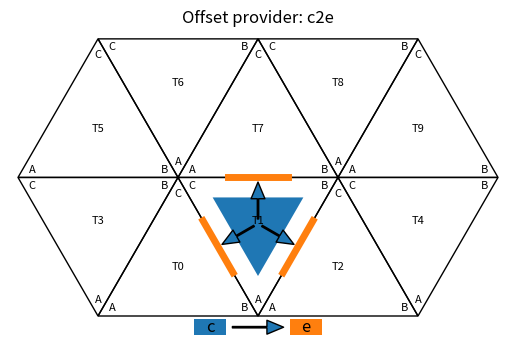

This figure's Python source: (Note: this script raises an exception after producing the figure.)
import matplotlib.pyplot as plt
import matplotlib.colors as mcolors
import numpy as np
from typing import Final

SIDE: Final = 1  # Length of each triangle side
LABEL_TRIANGLES: Final = True  # Option to label each triangle center with its ID
COLORS: Final = list(mcolors.TABLEAU_COLORS.values()) #= ['lightblue', 'lightsalmon', 'lightseagreen', 'lightcoral']
AX_BORDER: Final = 0.05*SIDE  # Border around the axes

class Triangle:
    def __init__(self, ax, x0, y0, orientation):
        self.ax = ax
        self.x0 = x0
        self.y0 = y0
        self.orientation = orientation
        self.calculate_vertices()
        self.label_offset = 0.10 * SIDE
        self.cell_offset = 0.25 * SIDE
        self.edge_offset = 0.25 * SIDE
        self.vertex_size = 10
        self.bold_line = 6

    def calculate_vertices(self):
        if self.orientation == 'up':
            # Upward-pointing triangle
            self.A = (self.x0, self.y0)
            self.B = (self.x0 + SIDE, self.y0)
            self.C = (self.x0 + SIDE / 2, self.y0 + SIDE * np.sqrt(3) / 2)
        else:
            # Downward-pointing triangle
            self.A = (self.x0, self.y0)
            self.B = (self.x0 + SIDE / 2, self.y0 + SIDE * np.sqrt(3) / 2)
            self.C = (self.x0 - SIDE / 2, self.y0 + SIDE * np.sqrt(3) / 2)

        # Calculate the center
        self.CC = ((self.A[0] + self.B[0] + self.C[0]) / 3, (self.A[1] + self.B[1] + self.C[1]) / 3)

        # Calculate the midpoints of the edges
        self.AB = ((self.A[0] + self.B[0]) / 2, (self.A[1] + self.B[1]) / 2)
        self.BC = ((self.B[0] + self.C[0]) / 2, (self.B[1] + self.C[1]) / 2)
        self.CA = ((self.C[0] + self.A[0]) / 2, (self.C[1] + self.A[1]) / 2)

    def draw(self):
        # Draw the triangle edges
        triangle = plt.Polygon([self.A, self.B, self.C], edgecolor='black', fill=None)
        self.ax.add_patch(triangle)
    
    def print_labels(self, tri_id):
        """
        Labels the triangle with the given label.
        Parameters:
            label : label identifying the triangle
        """
        self.ax.text(self.CC[0], self.CC[1], f"T{tri_id}", fontsize=8, ha='center')
        # add labels to vertices depending on orientation
        if self.orientation == 'up':
            self.ax.text(self.A[0] + self.label_offset * np.cos(np.pi / 6), self.A[1] + self.label_offset * np.sin(np.pi / 6), 'A', fontsize=8, ha='center', va='center')
            self.ax.text(self.B[0] - self.label_offset * np.cos(np.pi / 6), self.B[1] + self.label_offset * np.sin(np.pi / 6), 'B', fontsize=8, ha='center', va='center')
            self.ax.text(self.C[0], self.C[1] - self.label_offset, 'C', fontsize=8, ha='center', va='center')
        else:
            self.ax.text(self.A[0], self.A[1] + self.label_offset, 'A', fontsize=8, ha='center', va='center')
            self.ax.text(self.B[0] - self.label_offset * np.cos(np.pi / 6), self.B[1] - self.label_offset * np.sin(np.pi / 6), 'B', fontsize=8, ha='center', va='center')
            self.ax.text(self.C[0] + self.label_offset * np.cos(np.pi / 6), self.C[1] - self.label_offset * np.sin(np.pi / 6), 'C', fontsize=8, ha='center', va='center')
    
    def color_vertex(self, vertex, coloridx=0):
        """
        Colors the vertex of the triangle.
        Parameters:
            vertex : Vertex to be colored ('A', 'B', or 'C')
        """
        vertex_size = self.vertex_size - 2*coloridx
        if vertex == 'A':
            self.ax.plot(self.A[0], self.A[1], 'o', color=COLORS[coloridx], markersize=vertex_size)
        elif vertex == 'B':
            self.ax.plot(self.B[0], self.B[1], 'o', color=COLORS[coloridx], markersize=vertex_size)
        elif vertex == 'C':
            self.ax.plot(self.C[0], self.C[1], 'o', color=COLORS[coloridx], markersize=vertex_size)

    def color_cell(self, coloridx=0):
        """
        Fills the triangle area with color, leaving some distance from the sides.
        """
        cell_offset = self.cell_offset + self.cell_offset/8*coloridx
        if self.orientation == 'up':
            A = (self.A[0] + cell_offset * np.cos(np.pi / 6), self.A[1] + cell_offset * np.sin(np.pi / 6))
            B = (self.B[0] - cell_offset * np.cos(np.pi / 6), self.B[1] + cell_offset * np.sin(np.pi / 6))
            C = (self.C[0], self.C[1] - cell_offset)
        else:
            A = (self.A[0], self.A[1] + cell_offset)
            B = (self.B[0] - cell_offset * np.cos(np.pi / 6), self.B[1] - cell_offset * np.sin(np.pi / 6))
            C = (self.C[0] + cell_offset * np.cos(np.pi / 6), self.C[1] - cell_offset * np.sin(np.pi / 6))

        # Draw the filled triangle
        filled_triangle = plt.Polygon([A, B, C], edgecolor=None, facecolor=COLORS[coloridx])
        self.ax.add_patch(filled_triangle)

    def color_edge(self, edge, coloridx=0):
        """
        Colors the specified edge of the triangle, making the line a bit bolder and leaving some distance from the vertices.
        Parameters:
            edge : Edge to be colored ('AB', 'BC', or 'CA')
        """
        edge_offset = self.edge_offset + self.edge_offset/4*coloridx
        if edge == 'AB':
            if self.orientation == 'up':
                V0 = (self.A[0] + edge_offset, self.A[1])
                V1 = (self.B[0] - edge_offset, self.B[1])
            else:
                V0 = (self.A[0] + edge_offset * np.cos(np.pi / 3), self.A[1] + edge_offset * np.sin(np.pi / 3))
                V1 = (self.B[0] - edge_offset * np.cos(np.pi / 3), self.B[1] - edge_offset * np.sin(np.pi / 3))
        elif edge == 'BC':
            if self.orientation == 'up':
                V0 = (self.B[0] - edge_offset * np.cos(np.pi / 3), self.B[1] + edge_offset * np.sin(np.pi / 3))
                V1 = (self.C[0] + edge_offset * np.cos(np.pi / 3), self.C[1] - edge_offset * np.sin(np.pi / 3))
            else:
                V0 = (self.B[0] - edge_offset, self.B[1])
                V1 = (self.C[0] + edge_offset, self.C[1])
        elif edge == 'CA':
            if self.orientation == 'up':
                V0 = (self.C[0] - edge_offset * np.cos(np.pi / 3), self.C[1] - edge_offset * np.sin(np.pi / 3))
                V1 = (self.A[0] + edge_offset * np.cos(np.pi / 3), self.A[1] + edge_offset * np.sin(np.pi / 3))
            else:
                V0 = (self.C[0] + edge_offset * np.cos(np.pi / 3), self.C[1] - edge_offset * np.sin(np.pi / 3))
                V1 = (self.A[0] - edge_offset * np.cos(np.pi / 3), self.A[1] + edge_offset * np.sin(np.pi / 3))
        
        self.ax.plot([V0[0], V1[0]], [V0[1], V1[1]], color=COLORS[coloridx], linewidth=self.bold_line - coloridx)

    def color_edges(self, coloridx=0):
        """
        Colors the edges of the triangle, making the lines a bit bolder and leaving some distance from the vertices.
        """
        self.color_edge('AB', coloridx)
        self.color_edge('BC', coloridx)
        self.color_edge('CA', coloridx)

#===============================================================================
def draw_arrow(ax, start, end, coloridx=0):
    """
    Draws an arrow from start to end coordinates.
    Parameters:
        ax      : Matplotlib axis object
        start   : Tuple of (x, y) for the start coordinates
        end     : Tuple of (x, y) for the end coordinates
        coloridx: Index for the color in COLORS
    """
    ax.annotate('', xy=end, xytext=start,
                arrowprops=dict(facecolor=COLORS[coloridx], shrink=0.1, width=1, headwidth=10))

#===============================================================================
def draw_mesh(ax, nx, ny):
    """
    Draws a grid of triangles.
    Parameters:
        ax : Matplotlib axis object
    """
    triangles = []
    for y in range(ny):
        for x in range(nx):
            xA = x * SIDE - y*SIDE/2
            yA = y * SIDE * np.sqrt(3) / 2
            # Create upward-pointing triangle
            up_triangle = Triangle(ax, xA, yA, 'up')
            triangles.append(up_triangle)
            if x < nx - 1:
                # Create downward-pointing triangle
                down_triangle = Triangle(ax, xA + SIDE, yA, 'down')
                triangles.append(down_triangle)
        if y < ny - 1:
            # Create the two outer downward-pointing triangles
            xA = - y*SIDE/2
            down_triangle = Triangle(ax, xA, yA, 'down')
            triangles.append(down_triangle)
            xA += nx*SIDE
            down_triangle = Triangle(ax, xA, yA, 'down')
            triangles.append(down_triangle)
        nx += 1
    
    for i, T in enumerate(triangles):
        T.draw()
        if LABEL_TRIANGLES:
            T.print_labels(str(i))

    xlims = (-AX_BORDER -(ny-1) * SIDE/2, AX_BORDER + (nx-1)*SIDE - (ny-1)*SIDE/2)
    ylims = (-0.2, AX_BORDER + ny * SIDE * np.sqrt(3) / 2)

    return triangles, xlims, ylims

#===============================================================================
def add_legend(ax, label, xlims):
    """
    Adds a horizontal legend with rectangles colored with COLORS and labels from the input string.
    Parameters:
        ax    : Matplotlib axis object
        label : String containing the labels for the legend
        xlims : Tuple containing the x-axis limits for centering the legend
    """
    label = label.replace('2', '')  # Remove all '2' from the label
    label = label.replace('o', '')  # Remove possible 'o'
    N = len(label)
    rect_width = 0.2 * SIDE
    rect_height = 0.1 * SIDE
    spacing = 0.4 * SIDE

    # Calculate the starting x position to center the legend
    total_width = N * rect_width + (N - 1) * spacing
    legend_x = (xlims[1] - xlims[0] - total_width) / 2 + xlims[0]
    legend_y = -0.12  # Y position for the legend

    for i in range(N):
        # Draw the rectangle
        rect = plt.Rectangle((legend_x + i * (rect_width + spacing), legend_y), rect_width, rect_height, facecolor=COLORS[i])
        ax.add_patch(rect)

        # Print the label on top of the rectangle
        ax.text(legend_x + i * (rect_width + spacing) + rect_width / 2, legend_y + rect_height / 2, label[i], fontsize=12, ha='center', va='center', color='black')

        # Draw the arrow linking to the next rectangle
        if i < N - 1:
            start = (legend_x + i * (rect_width + spacing) + rect_width, legend_y + rect_height / 2)
            end = (legend_x + (i + 1) * (rect_width + spacing), legend_y + rect_height / 2)
            draw_arrow(ax, start, end, i)

#===============================================================================
# Plot
#
imgsDir = "imgs"

#-------------------------------------------------------------------------------
label = "c2e"
fig = plt.figure(); plt.clf(); plt.show(block=False)
ax = fig.add_subplot(111)
nx = 2; ny = 2
T, xlims, ylims = draw_mesh(ax, nx, ny)

Ta = T[1]
Ta.color_cell()
draw_arrow(ax, Ta.CC, Ta.AB)
draw_arrow(ax, Ta.CC, Ta.BC)
draw_arrow(ax, Ta.CC, Ta.CA)
Ta.color_edges(1)

ax.set_title(f"Offset provider: {label}")
add_legend(ax, label, xlims)
ax.set_xlim(xlims)
ax.set_ylim(ylims)
ax.set_aspect('equal')
ax.axis('off')
plt.savefig(f"{imgsDir}/offsetProvider_{label}.png", dpi=300, bbox_inches='tight')

#-------------------------------------------------------------------------------
label = "e2v"
fig = plt.figure(); plt.clf(); plt.show(block=False)
ax = fig.add_subplot(111)
nx = 2; ny = 2
T, xlims, ylims = draw_mesh(ax, nx, ny)

Ta = T[1]
Ta.color_edge('BC')
draw_arrow(ax, Ta.BC, Ta.B)
draw_arrow(ax, Ta.BC, Ta.C)
Ta.color_vertex('B', 1)
Ta.color_vertex('C', 1)

ax.set_title(f"Offset provider: {label}")
add_legend(ax, label, xlims)
ax.set_xlim(xlims)
ax.set_ylim(ylims)
ax.set_aspect('equal')
ax.axis('off')
plt.savefig(f"{imgsDir}/offsetProvider_{label}.png", dpi=300, bbox_inches='tight')

#-------------------------------------------------------------------------------
label = "e2c2e"
fig = plt.figure(); plt.clf(); plt.show(block=False)
ax = fig.add_subplot(111)
nx = 2; ny = 2
T, xlims, ylims = draw_mesh(ax, nx, ny)

Ta = T[1]; Tb = T[7]
Ta.color_edge('BC')
draw_arrow(ax, Ta.BC, Ta.CC)
draw_arrow(ax, Tb.AB, Tb.CC)
Ta.color_cell(1)
Tb.color_cell(1)
draw_arrow(ax, Ta.CC, Ta.AB, 1)
draw_arrow(ax, Ta.CC, Ta.BC, 1)
draw_arrow(ax, Ta.CC, Ta.CA, 1)
draw_arrow(ax, Tb.CC, Tb.AB, 1)
draw_arrow(ax, Tb.CC, Tb.BC, 1)
draw_arrow(ax, Tb.CC, Tb.CA, 1)
Ta.color_edges(2)
Tb.color_edges(2)

ax.set_title(f"Offset provider: {label}")
add_legend(ax, label, xlims)
ax.set_xlim(xlims)
ax.set_ylim(ylims)
ax.set_aspect('equal')
ax.axis('off')
plt.savefig(f"{imgsDir}/offsetProvider_{label}.png", dpi=300, bbox_inches='tight')

#-------------------------------------------------------------------------------
label = "c2e2c"
fig = plt.figure(); plt.clf(); plt.show(block=False)
ax = fig.add_subplot(111)
nx = 2; ny = 2
T, xlims, ylims = draw_mesh(ax, nx, ny)

Ta = T[1]; Tb = T[0]; Tc = T[2]; Td = T[7]
Ta.color_cell()
draw_arrow(ax, Ta.CC, Ta.AB)
draw_arrow(ax, Ta.CC, Ta.BC)
draw_arrow(ax, Ta.CC, Ta.CA)
Ta.color_edges(1)
draw_arrow(ax, Tb.BC, Tb.CC, 1)
draw_arrow(ax, Tc.CA, Tc.CC, 1)
draw_arrow(ax, Td.AB, Td.CC, 1)
Tb.color_cell(2)
Tc.color_cell(2)
Td.color_cell(2)

ax.set_title(f"Offset provider: {label}")
add_legend(ax, label, xlims)
ax.set_xlim(xlims)
ax.set_ylim(ylims)
ax.set_aspect('equal')
ax.axis('off')
plt.savefig(f"{imgsDir}/offsetProvider_{label}.png", dpi=300, bbox_inches='tight')

#-------------------------------------------------------------------------------
label = "c2e2co"
fig = plt.figure(); plt.clf(); plt.show(block=False)
ax = fig.add_subplot(111)
nx = 2; ny = 2
T, xlims, ylims = draw_mesh(ax, nx, ny)

Ta = T[1]; Tb = T[0]; Tc = T[2]; Td = T[7]
Ta.color_cell()
draw_arrow(ax, Ta.CC, Ta.AB)
draw_arrow(ax, Ta.CC, Ta.BC)
draw_arrow(ax, Ta.CC, Ta.CA)
Ta.color_edges(1)
draw_arrow(ax, Tb.BC, Tb.CC, 1)
draw_arrow(ax, Tc.CA, Tc.CC, 1)
draw_arrow(ax, Td.AB, Td.CC, 1)
Tb.color_cell(2)
Tc.color_cell(2)
Td.color_cell(2)
draw_arrow(ax, Ta.AB, Ta.CC, 1)
draw_arrow(ax, Ta.BC, Ta.CC, 1)
draw_arrow(ax, Ta.CA, Ta.CC, 1)
Ta.color_cell(2)

ax.set_title(f"Offset provider: {label}")
add_legend(ax, label, xlims)
ax.set_xlim(xlims)
ax.set_ylim(ylims)
ax.set_aspect('equal')
ax.axis('off')
plt.savefig(f"{imgsDir}/offsetProvider_{label}.png", dpi=300, bbox_inches='tight')

#===============================================================================
plt.show()